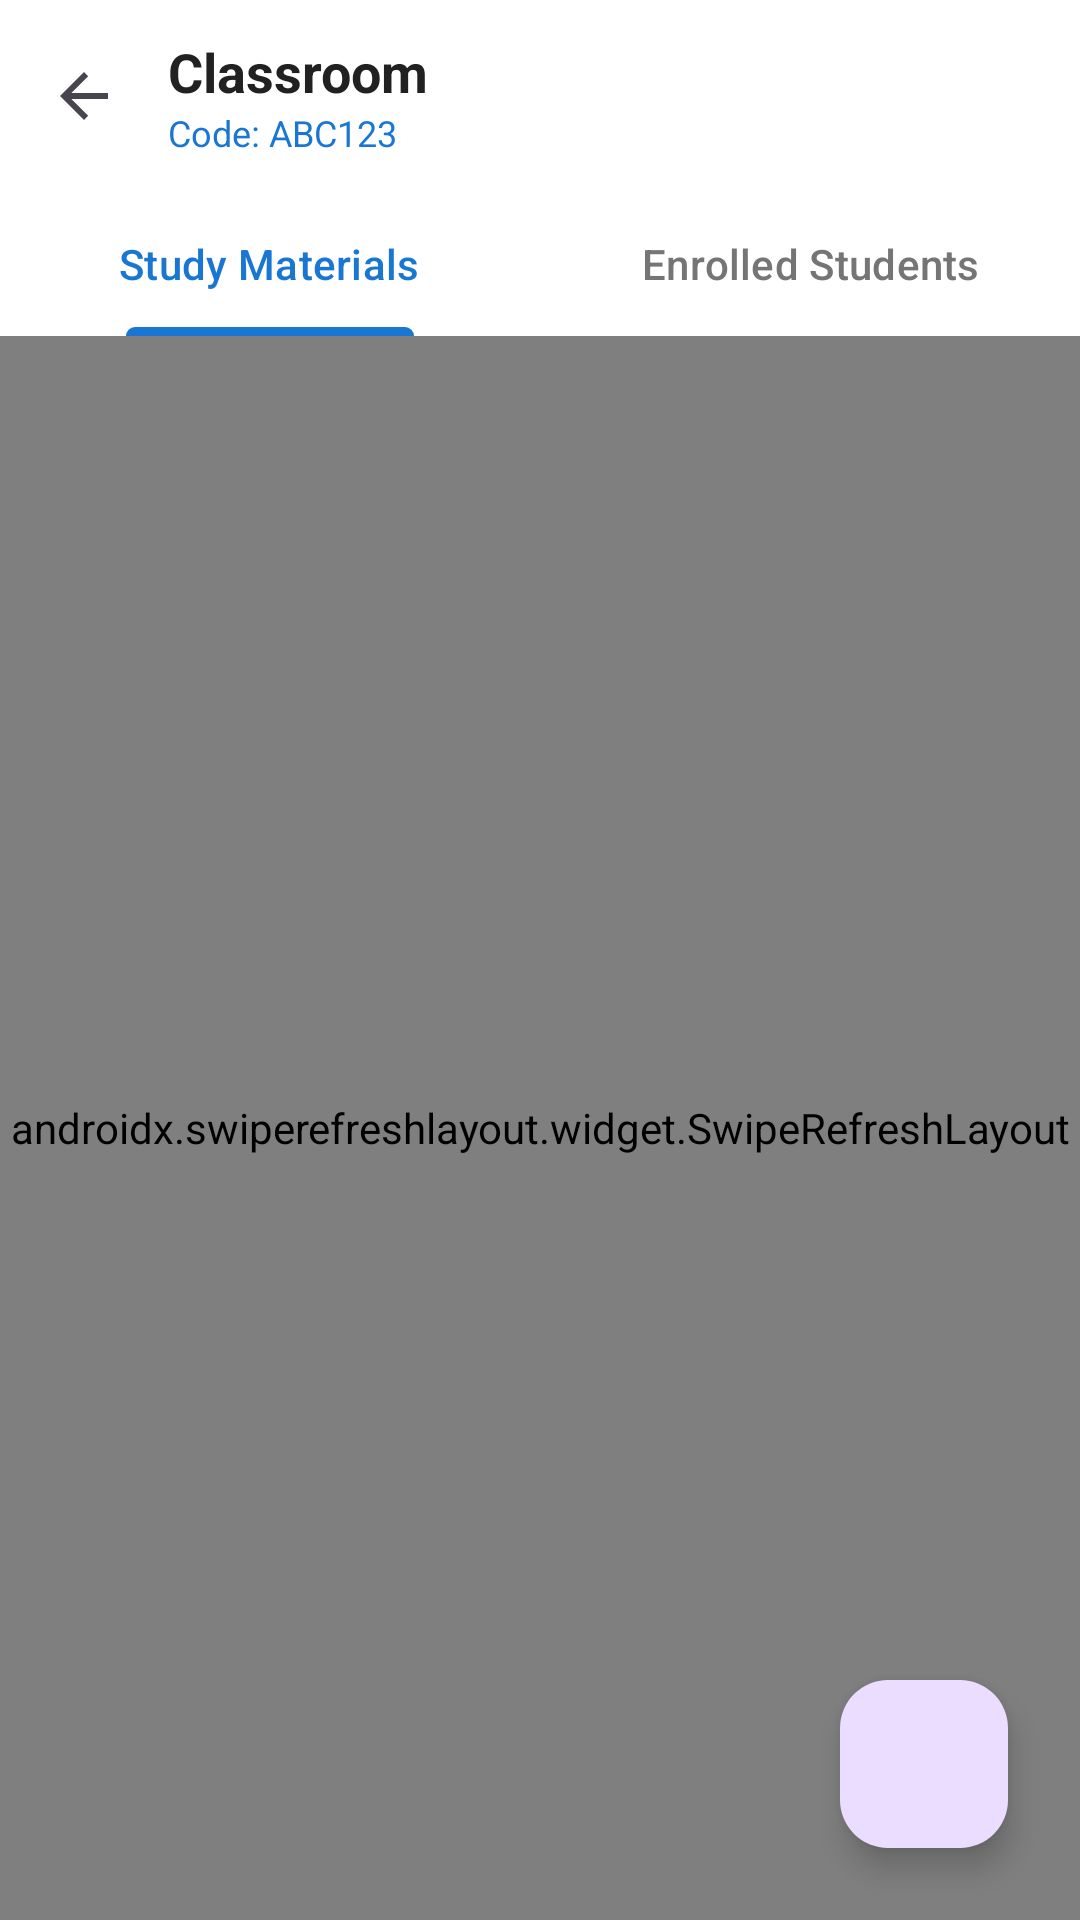

Layout XML and referenced resources for this Android screen:
<!-- AndroidManifest.xml: application theme Theme.VirtualTuition -->
<!-- res/layout/activity_classroom.xml -->
<?xml version="1.0" encoding="utf-8"?>
<androidx.coordinatorlayout.widget.CoordinatorLayout
    xmlns:android="http://schemas.android.com/apk/res/android"
    xmlns:app="http://schemas.android.com/apk/res-auto"
    android:layout_width="match_parent"
    android:layout_height="match_parent"
    android:background="@color/background">

    <com.google.android.material.appbar.AppBarLayout
        android:layout_width="match_parent"
        android:layout_height="wrap_content"
        android:background="@color/surface">

        <androidx.appcompat.widget.Toolbar
            android:id="@+id/classroomToolbar"
            android:layout_width="match_parent"
            android:layout_height="?attr/actionBarSize"
            app:navigationIcon="?attr/homeAsUpIndicator">

            <RelativeLayout
                android:layout_width="match_parent"
                android:layout_height="wrap_content"
                android:paddingEnd="16dp">

                <LinearLayout
                    android:layout_width="wrap_content"
                    android:layout_height="wrap_content"
                    android:layout_alignParentStart="true"
                    android:orientation="vertical">

                    <TextView
                        android:id="@+id/tvToolbarClassName"
                        android:layout_width="wrap_content"
                        android:layout_height="wrap_content"
                        android:text="Classroom"
                        android:textColor="@color/text_primary"
                        android:textSize="18sp"
                        android:textStyle="bold" />

                    <TextView
                        android:id="@+id/tvToolbarClassCode"
                        android:layout_width="wrap_content"
                        android:layout_height="wrap_content"
                        android:text="Code: ABC123"
                        android:textColor="@color/primary"
                        android:textSize="12sp" />
                </LinearLayout>

                <ImageButton
                    android:id="@+id/btnJoinClassVideo"
                    android:layout_width="40dp"
                    android:layout_height="40dp"
                    android:layout_alignParentEnd="true"
                    android:layout_centerVertical="true"
                    android:background="?attr/selectableItemBackgroundBorderless"
                    android:contentDescription="Live Video Class"
                    android:src="@drawable/ic_video"
                    app:tint="@color/primary" />
            </RelativeLayout>
        </androidx.appcompat.widget.Toolbar>

        <com.google.android.material.tabs.TabLayout
            android:id="@+id/tabLayoutClassroom"
            android:layout_width="match_parent"
            android:layout_height="wrap_content"
            android:background="@color/surface"
            app:tabIndicatorColor="@color/primary"
            app:tabSelectedTextColor="@color/primary"
            app:tabTextColor="@color/text_secondary">

            <com.google.android.material.tabs.TabItem
                android:layout_width="wrap_content"
                android:layout_height="wrap_content"
                android:text="Study Materials" />

            <com.google.android.material.tabs.TabItem
                android:layout_width="wrap_content"
                android:layout_height="wrap_content"
                android:text="Enrolled Students" />
        </com.google.android.material.tabs.TabLayout>
    </com.google.android.material.appbar.AppBarLayout>

    <FrameLayout
        android:layout_width="match_parent"
        android:layout_height="match_parent"
        app:layout_behavior="@string/appbar_scrolling_view_behavior">

        
        <androidx.swiperefreshlayout.widget.SwipeRefreshLayout
            android:id="@+id/swipeRefreshMaterials"
            android:layout_width="match_parent"
            android:layout_height="match_parent">

            <FrameLayout
                android:layout_width="match_parent"
                android:layout_height="match_parent"
                android:padding="16dp">

                <androidx.recyclerview.widget.RecyclerView
                    android:id="@+id/rvMaterials"
                    android:layout_width="match_parent"
                    android:layout_height="match_parent" />

                <ProgressBar
                    android:id="@+id/progressBarMaterials"
                    android:layout_width="wrap_content"
                    android:layout_height="wrap_content"
                    android:layout_gravity="center"
                    android:visibility="gone" />

                <TextView
                    android:id="@+id/tvEmptyMaterials"
                    android:layout_width="wrap_content"
                    android:layout_height="wrap_content"
                    android:layout_gravity="center"
                    android:gravity="center"
                    android:text="No materials posted yet.\nTeacher &amp; student uploads will appear here."
                    android:textColor="@color/text_secondary"
                    android:textSize="14sp"
                    android:visibility="gone" />
            </FrameLayout>
        </androidx.swiperefreshlayout.widget.SwipeRefreshLayout>

        
        <LinearLayout
            android:id="@+id/layoutStudentsContainer"
            android:layout_width="match_parent"
            android:layout_height="match_parent"
            android:orientation="vertical"
            android:padding="16dp"
            android:visibility="gone">

            <TextView
                android:id="@+id/tvStudentSummaryHeader"
                android:layout_width="match_parent"
                android:layout_height="wrap_content"
                android:layout_marginBottom="12dp"
                android:background="@drawable/bg_warning_banner"
                android:padding="12dp"
                android:text="Enrolled Students (0)"
                android:textColor="@color/primary_dark"
                android:textSize="13sp"
                android:textStyle="bold" />

            <FrameLayout
                android:layout_width="match_parent"
                android:layout_height="match_parent">

                <androidx.recyclerview.widget.RecyclerView
                    android:id="@+id/rvStudents"
                    android:layout_width="match_parent"
                    android:layout_height="match_parent" />

                <ProgressBar
                    android:id="@+id/progressBarStudents"
                    android:layout_width="wrap_content"
                    android:layout_height="wrap_content"
                    android:layout_gravity="center"
                    android:visibility="gone" />

                <TextView
                    android:id="@+id/tvEmptyStudents"
                    android:layout_width="wrap_content"
                    android:layout_height="wrap_content"
                    android:layout_gravity="center"
                    android:gravity="center"
                    android:text="No students enrolled yet.\nShare the class code with students to join."
                    android:textColor="@color/text_secondary"
                    android:textSize="14sp"
                    android:visibility="gone" />
            </FrameLayout>
        </LinearLayout>

    </FrameLayout>

    <com.google.android.material.floatingactionbutton.FloatingActionButton
        android:id="@+id/fabUploadMaterial"
        android:layout_width="wrap_content"
        android:layout_height="wrap_content"
        android:layout_gravity="bottom|end"
        android:layout_margin="24dp"
        android:contentDescription="Upload Material"
        android:src="@drawable/ic_add"
        app:tint="@color/surface"
        android:visibility="visible" />

</androidx.coordinatorlayout.widget.CoordinatorLayout>
<!-- resources referenced by this layout -->
<resources>
  <color name="background">#F8F9FA</color>
  <color name="primary">#1976D2</color>
  <color name="primary_dark">#0D47A1</color>
  <color name="surface">#FFFFFF</color>
  <color name="text_primary">#212121</color>
  <color name="text_secondary">#757575</color>
  <!-- drawable bg_warning_banner (drawable) -->
  <?xml version="1.0" encoding="utf-8"?>
  <shape xmlns:android="http://schemas.android.com/apk/res/android"
      android:shape="rectangle">
      <corners android:radius="8dp" />
      <solid android:color="#FFF3E0" />
      <stroke android:width="1dp" android:color="#FFE0B2" />
  </shape>
  <style name="Theme.VirtualTuition" parent="Theme.Material3.DayNight.NoActionBar">
          
          <item name="colorPrimary">@color/primary</item>
          <item name="colorPrimaryVariant">@color/primary_dark</item>
          <item name="colorOnPrimary">@color/surface</item>
          
          <item name="colorSecondary">@color/accent</item>
          <item name="colorSecondaryVariant">@color/accent</item>
          <item name="colorOnSecondary">@color/surface</item>
          
          <item name="android:statusBarColor">?attr/colorPrimaryVariant</item>
          <item name="android:windowBackground">@color/background</item>
      </style>
  <color name="accent">#FF4081</color>
</resources>
